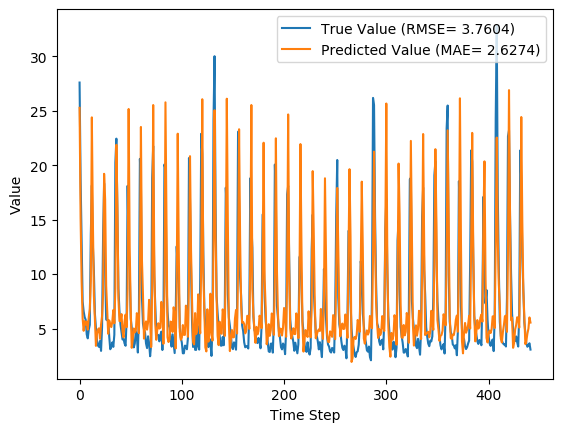

Source data for this figure (header and first rows):
y_true, y_pred, y_true_scaled, y_pred_scaled
27.59, 25.27, 0.8587, 0.7843
18.73, 15.17, 0.5747, 0.4607
12.85, 9.378, 0.3862, 0.2749
7.48, 5.917, 0.2141, 0.164
6.57, 4.796, 0.1849, 0.1281
6.04, 5.685, 0.1679, 0.1566
5.81, 5.361, 0.1606, 0.1462
4.46, 5.645, 0.1173, 0.1553
4.1, 4.904, 0.1058, 0.1315
4.91, 6.056, 0.1317, 0.1684
5.34, 6.793, 0.1455, 0.1921
13.68, 9.463, 0.4128, 0.2777
18.14, 24.39, 0.5558, 0.7562
12.64, 14.9, 0.3795, 0.4521
10.28, 8.012, 0.3038, 0.2311
6.35, 5.845, 0.1779, 0.1617
5.03, 3.41, 0.1356, 0.08367
3.92, 4.487, 0.1, 0.1182
3.44, 4.92, 0.08462, 0.1321
3.32, 5.019, 0.08077, 0.1352
3.86, 4.06, 0.09808, 0.1045
2.95, 5.369, 0.06891, 0.1464
5.15, 6.156, 0.1394, 0.1717
13.58, 8.173, 0.4096, 0.2363
18.33, 19.21, 0.5619, 0.5901
10.32, 16.85, 0.3051, 0.5143
5.83, 8.943, 0.1612, 0.261
5.76, 6.632, 0.159, 0.1869
5.79, 4.516, 0.1599, 0.1191
4.28, 5.742, 0.1115, 0.1584
3.1, 5.348, 0.07372, 0.1458
3.32, 5.137, 0.08077, 0.139
3.73, 5.618, 0.09391, 0.1544
3.32, 6.702, 0.08077, 0.1892
4.43, 5.483, 0.1163, 0.1501
20.24, 8.688, 0.6231, 0.2528
22.44, 21.87, 0.6936, 0.6754
15.41, 16.16, 0.4683, 0.4923
8.69, 7.78, 0.2529, 0.2237
6.6, 5.683, 0.1859, 0.1565
5.37, 5.699, 0.1465, 0.157
4.68, 6.329, 0.1244, 0.1772
4.0, 4.755, 0.1026, 0.1268
4.08, 4.187, 0.1051, 0.1086
3.63, 5.664, 0.09071, 0.1559
3.42, 6.282, 0.08397, 0.1757
5.76, 5.122, 0.159, 0.1385
18.11, 8.661, 0.5548, 0.252
12.18, 25.16, 0.3647, 0.7809
10.72, 12.5, 0.3179, 0.3751
5.95, 6.919, 0.1651, 0.1961
5.09, 3.231, 0.1375, 0.07792
4.13, 3.978, 0.1067, 0.1019
3.27, 5.01, 0.07917, 0.1349
3.62, 4.65, 0.09038, 0.1234
4.73, 4.77, 0.126, 0.1272
4.38, 6.415, 0.1147, 0.18
2.8, 5.902, 0.0641, 0.1635
5.98, 4.577, 0.166, 0.1211
20.58, 9.65, 0.634, 0.2836
... 382 more rows
